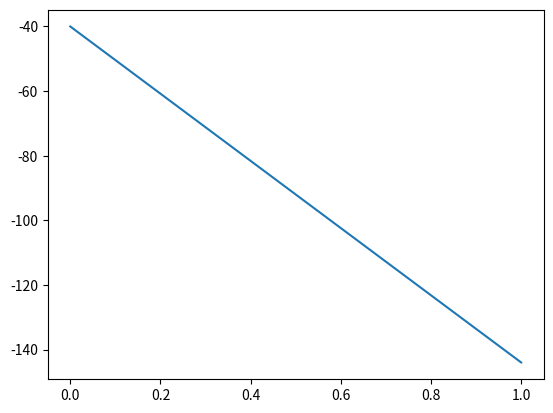

The script that saved this image:
# LINEARAMPTODB
# This script demonstrates the process of converting the linear amplitude of a signal
# to a decibel scale. An additional step is included to prevent values of a negative
# infinity from happening.

import numpy as np
import matplotlib.pyplot as plt

x = np.arange(-1, 1) * 0.01 # Linear amplitude values over FS range
N = len(x)
x_dB = np.zeros(N)

for n in range(N):
    x_dB[n] = 20 * np.log10(abs(x[n])) # convert to dB
    if x_dB[n] < -144:  # Conditional to prevent values of negative infinity
        x_dB[n] = -144  # or anything below noise floor

plt.plot(x_dB)
plt.show()
# This plot shows the result of the initial block in the detection path converting
# a linear amplitude to a decibel amplitude.